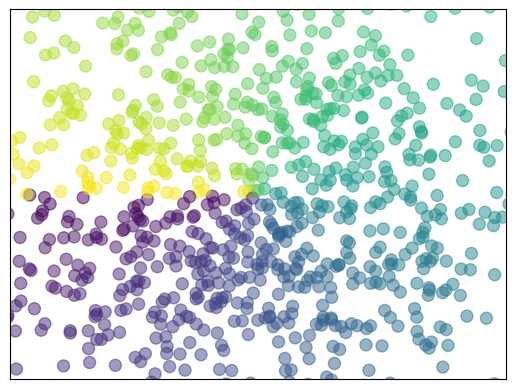

Write Python code to recreate this figure.
# 8 - scatter

import matplotlib.pyplot as plt
import numpy as np

n = 1024    # data size
X = np.random.normal(0, 1, n)
Y = np.random.normal(0, 1, n)
T = np.arctan2(Y, X)    # for color later on

plt.scatter(X, Y, s=75, c=T, alpha=.5)

plt.xlim(-1.5, 1.5)
plt.xticks(())  # ignore xticks
plt.ylim(-1.5, 1.5)
plt.yticks(())  # ignore yticks

plt.show()
